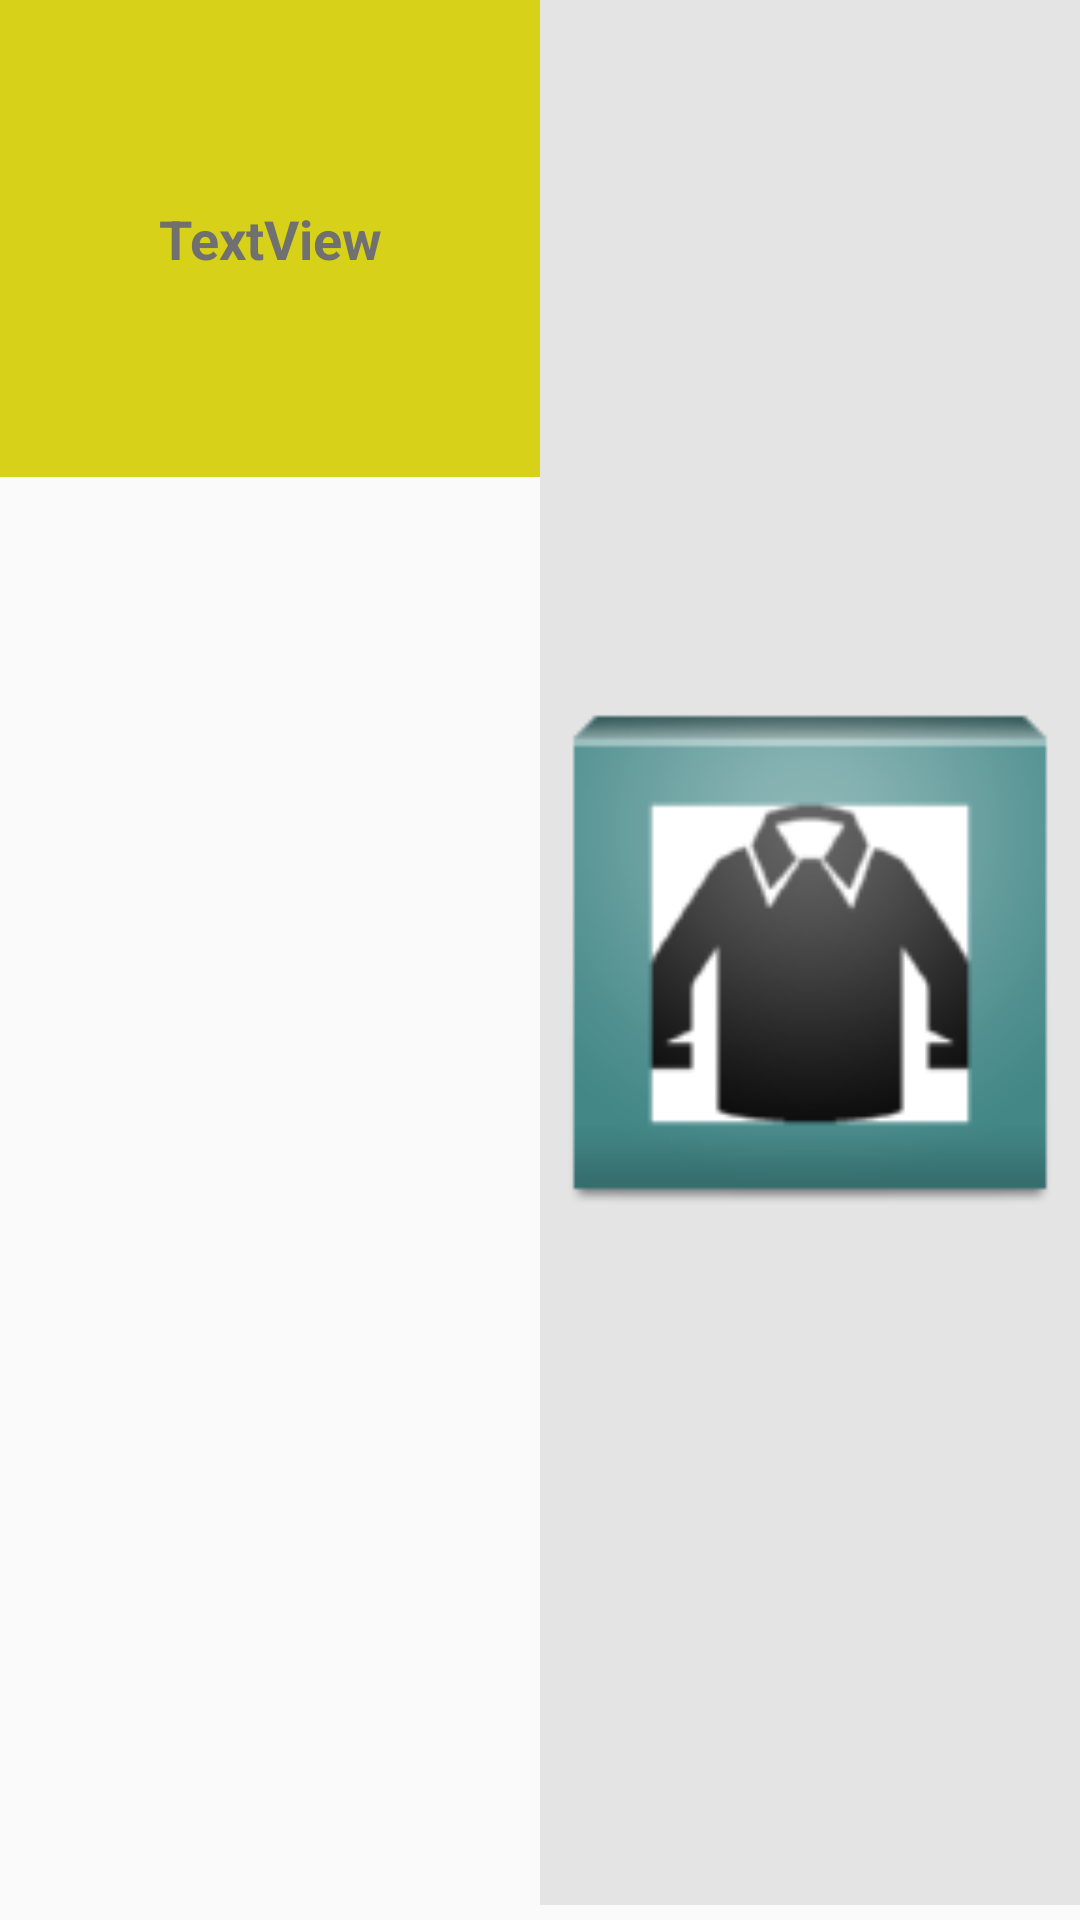

Write the Android layout XML for this screen, with the resource values it uses.
<!-- AndroidManifest.xml: application theme AppTheme -->
<!-- res/layout/fragment_closet_item_view.xml -->
<?xml version="1.0" encoding="utf-8"?>
<LinearLayout xmlns:android="http://schemas.android.com/apk/res/android"
    xmlns:tools="http://schemas.android.com/tools"
    android:layout_width="match_parent"
    android:layout_height="wrap_content"
    android:orientation="horizontal"
    tools:context="ssar.smartcloset.ClosetFragment">

    <LinearLayout
        android:orientation="vertical"
        android:layout_width="match_parent"
        android:layout_height="match_parent"
        android:layout_weight="1"
        android:layout_marginBottom="5dp">

        <TextView
            android:id="@+id/categoryName"
            android:layout_width="fill_parent"
            android:layout_height="159dp"
            android:textSize="18dp"
            android:text="TextView"
            android:background="#ffd7d219"
            android:textColor="#ff707070"
            android:textAlignment="center"
            android:textStyle="bold"
            android:gravity="center" />

    </LinearLayout>

    <LinearLayout
        android:orientation="vertical"
        android:layout_width="fill_parent"
        android:layout_height="fill_parent"
        android:layout_weight="1"
        android:layout_marginBottom="5dp">

        <ImageView
            android:id="@+id/articleImage"
            android:layout_width="match_parent"
            android:layout_height="match_parent"
            android:background="#8CD3D3D3"
            android:src="@drawable/ic_launcher" />

    </LinearLayout>
</LinearLayout>
<!-- resources referenced by this layout -->
<resources>
  <!-- drawable ic_launcher: png bitmap (drawable-mdpi, 2611 bytes) -->
  <style name="AppTheme" parent="android:Theme.Holo.Light.DarkActionBar">
      </style>
</resources>
